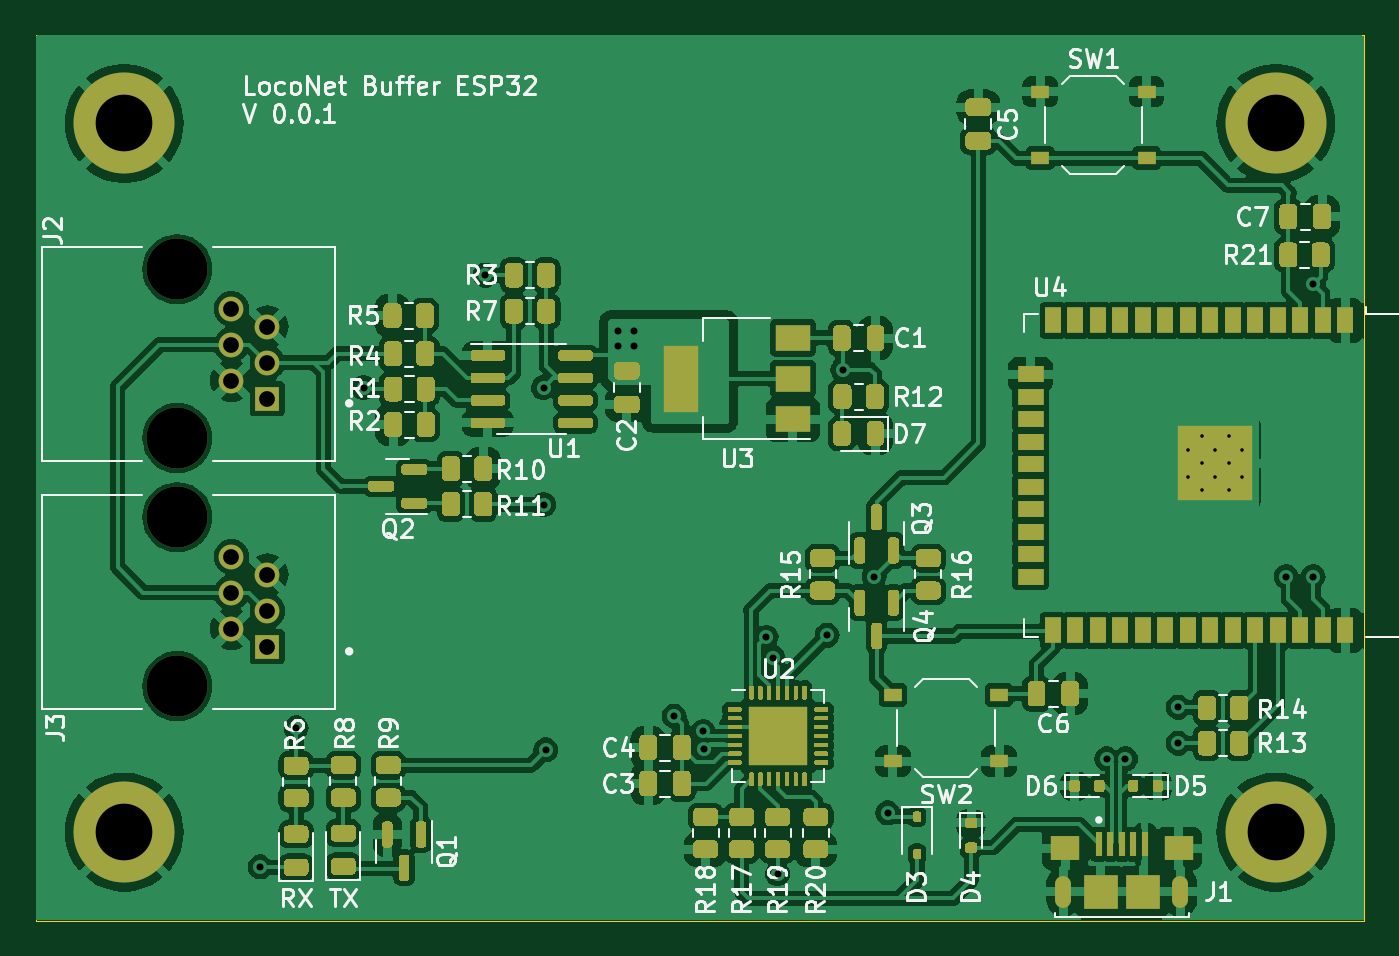
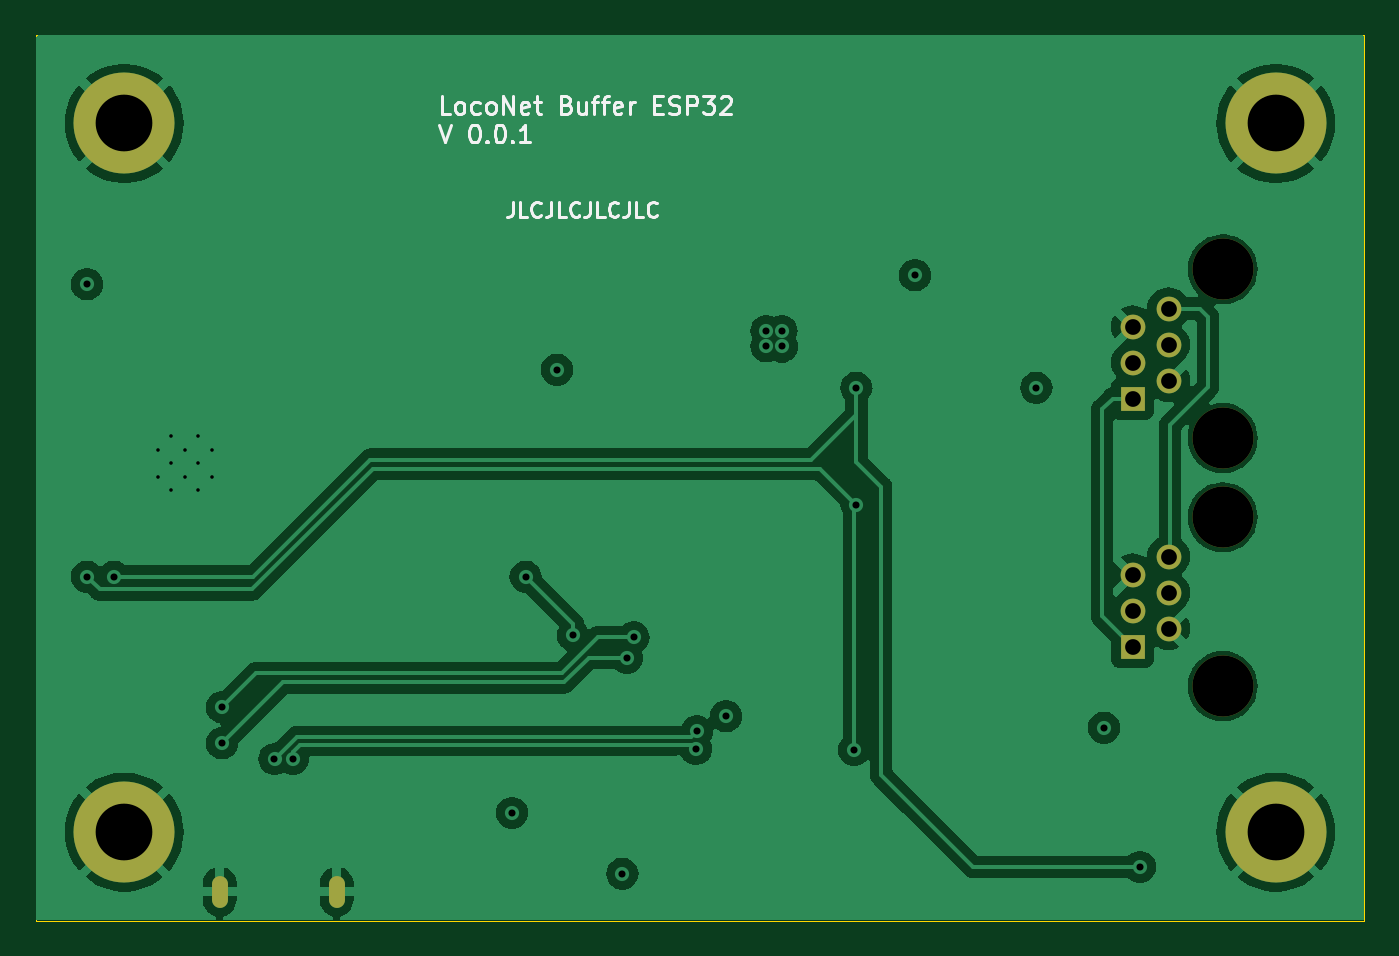
Circuit board: 11 layer files. Board 75.0 x 50.0 mm.
- bottom_copper: LocoBuffer-B_Cu.gbr (73088 bytes)
- bottom_mask: LocoBuffer-B_Mask.gbr (1243 bytes)
- bottom_silk: LocoBuffer-B_Silkscreen.gbr (16541 bytes)
- outline: LocoBuffer-Edge_Cuts.gbr (781 bytes)
- top_copper: LocoBuffer-F_Cu.gbr (260268 bytes)
- top_mask: LocoBuffer-F_Mask.gbr (42805 bytes)
- top_silk: LocoBuffer-F_Silkscreen.gbr (119412 bytes)
- inner_copper: LocoBuffer-In1_Cu.gbr (72962 bytes)
- inner_copper: LocoBuffer-In2_Cu.gbr (54360 bytes)
- drill: LocoBuffer-NPTH.drl (453 bytes)
- drill: LocoBuffer-PTH.drl (1525 bytes)

=== bottom_copper: LocoBuffer-B_Cu.gbr (73088 bytes, source omitted) ===
=== bottom_mask: LocoBuffer-B_Mask.gbr ===
G04 #@! TF.GenerationSoftware,KiCad,Pcbnew,7.0.5.1-1-g8f565ef7f0-dirty-deb11*
G04 #@! TF.CreationDate,2023-06-21T17:13:58+00:00*
G04 #@! TF.ProjectId,LocoBuffer,4c6f636f-4275-4666-9665-722e6b696361,rev?*
G04 #@! TF.SameCoordinates,Original*
G04 #@! TF.FileFunction,Soldermask,Bot*
G04 #@! TF.FilePolarity,Negative*
%FSLAX46Y46*%
G04 Gerber Fmt 4.6, Leading zero omitted, Abs format (unit mm)*
G04 Created by KiCad (PCBNEW 7.0.5.1-1-g8f565ef7f0-dirty-deb11) date 2023-06-21 17:13:58*
%MOMM*%
%LPD*%
G01*
G04 APERTURE LIST*
%ADD10C,3.450000*%
%ADD11R,1.398000X1.398000*%
%ADD12C,1.398000*%
%ADD13C,5.700000*%
%ADD14O,0.900000X1.800000*%
G04 APERTURE END LIST*
D10*
X38000000Y-83237500D03*
X38000000Y-92762500D03*
D11*
X43080000Y-90540000D03*
D12*
X41050000Y-89524000D03*
X43080000Y-88508000D03*
X41048000Y-87492000D03*
X43080000Y-86476000D03*
X41050000Y-85460000D03*
D10*
X38000000Y-97237500D03*
X38000000Y-106762500D03*
D11*
X43080000Y-104540000D03*
D12*
X41050000Y-103524000D03*
X43080000Y-102508000D03*
X41048000Y-101492000D03*
X43080000Y-100476000D03*
X41050000Y-99460000D03*
D13*
X35000000Y-75000000D03*
X35000000Y-115000000D03*
X100000000Y-115000000D03*
X100000000Y-75000000D03*
D14*
X88015000Y-118364000D03*
X94615000Y-118364000D03*
M02*

=== bottom_silk: LocoBuffer-B_Silkscreen.gbr (16541 bytes, source omitted) ===
=== outline: LocoBuffer-Edge_Cuts.gbr ===
G04 #@! TF.GenerationSoftware,KiCad,Pcbnew,7.0.5.1-1-g8f565ef7f0-dirty-deb11*
G04 #@! TF.CreationDate,2023-06-21T17:13:58+00:00*
G04 #@! TF.ProjectId,LocoBuffer,4c6f636f-4275-4666-9665-722e6b696361,rev?*
G04 #@! TF.SameCoordinates,Original*
G04 #@! TF.FileFunction,Profile,NP*
%FSLAX46Y46*%
G04 Gerber Fmt 4.6, Leading zero omitted, Abs format (unit mm)*
G04 Created by KiCad (PCBNEW 7.0.5.1-1-g8f565ef7f0-dirty-deb11) date 2023-06-21 17:13:58*
%MOMM*%
%LPD*%
G01*
G04 APERTURE LIST*
G04 #@! TA.AperFunction,Profile*
%ADD10C,0.050000*%
G04 #@! TD*
G04 APERTURE END LIST*
D10*
X30000000Y-70000000D02*
X30000000Y-120000000D01*
X105000000Y-120000000D02*
X105000000Y-70000000D01*
X30000000Y-120000000D02*
X105000000Y-120000000D01*
X105000000Y-70000000D02*
X30000000Y-70000000D01*
M02*

=== top_copper: LocoBuffer-F_Cu.gbr (260268 bytes, source omitted) ===
=== top_mask: LocoBuffer-F_Mask.gbr (42805 bytes, source omitted) ===
=== top_silk: LocoBuffer-F_Silkscreen.gbr (119412 bytes, source omitted) ===
=== inner_copper: LocoBuffer-In1_Cu.gbr (72962 bytes, source omitted) ===
=== inner_copper: LocoBuffer-In2_Cu.gbr (54360 bytes, source omitted) ===
=== drill: LocoBuffer-NPTH.drl ===
M48
; DRILL file {KiCad 7.0.5.1-1-g8f565ef7f0-dirty-deb11} date Wed Jun 21 17:13:58 2023
; FORMAT={-:-/ absolute / inch / decimal}
; #@! TF.CreationDate,2023-06-21T17:13:58+00:00
; #@! TF.GenerationSoftware,Kicad,Pcbnew,7.0.5.1-1-g8f565ef7f0-dirty-deb11
; #@! TF.FileFunction,NonPlated,1,4,NPTH
FMAT,2
INCH
; #@! TA.AperFunction,NonPlated,NPTH,ComponentDrill
T1C0.1358
%
G90
G05
T1
X1.4961Y-3.2771
X1.4961Y-3.6521
X1.4961Y-3.8282
X1.4961Y-4.2032
T0
M30

=== drill: LocoBuffer-PTH.drl ===
M48
; DRILL file {KiCad 7.0.5.1-1-g8f565ef7f0-dirty-deb11} date Wed Jun 21 17:13:58 2023
; FORMAT={-:-/ absolute / inch / decimal}
; #@! TF.CreationDate,2023-06-21T17:13:58+00:00
; #@! TF.GenerationSoftware,Kicad,Pcbnew,7.0.5.1-1-g8f565ef7f0-dirty-deb11
; #@! TF.FileFunction,Plated,1,4,PTH
FMAT,2
INCH
; #@! TA.AperFunction,Plated,PTH,ComponentDrill
T1C0.0079
; #@! TA.AperFunction,Plated,PTH,ViaDrill
T2C0.0157
; #@! TA.AperFunction,Plated,PTH,ComponentDrill
T3C0.0197
; #@! TA.AperFunction,Plated,PTH,ComponentDrill
T4C0.0350
; #@! TA.AperFunction,Plated,PTH,ComponentDrill
T5C0.1260
%
G90
G05
T1
X3.7426Y-3.6782
X3.7426Y-3.7382
X3.7726Y-3.6482
X3.7726Y-3.7082
X3.7726Y-3.7683
X3.8026Y-3.6782
X3.8026Y-3.7382
X3.8326Y-3.6482
X3.8326Y-3.7082
X3.8326Y-3.7683
X3.8626Y-3.6782
X3.8626Y-3.7382
T2
X1.68Y-4.605
X1.76Y-4.296
X1.91Y-3.54
X2.18Y-3.29
X2.31Y-3.54
X2.31Y-3.8
X2.315Y-4.345
X2.4755Y-3.4485
X2.476Y-3.414
X2.51Y-3.414
X2.51Y-3.448
X2.6Y-4.27
X2.6647Y-4.3038
X2.6669Y-4.3431
X2.805Y-4.095
X2.82Y-4.14
X2.83Y-4.62
X2.94Y-4.09
X2.975Y-3.5
X3.045Y-3.96
X3.075Y-4.485
X3.5616Y-4.365
X3.603Y-4.365
X3.72Y-4.25
X3.72Y-4.33
X3.96Y-3.96
X4.02Y-3.31
X4.02Y-3.96
T4
X1.6161Y-3.4446
X1.6161Y-3.9957
X1.6161Y-3.3646
X1.6161Y-3.5246
X1.6161Y-3.9157
X1.6161Y-4.0757
X1.6961Y-3.4046
X1.6961Y-3.4846
X1.6961Y-3.5646
X1.6961Y-3.9557
X1.6961Y-4.0357
X1.6961Y-4.1157
T5
X1.378Y-2.9528
X1.378Y-4.5276
X3.937Y-2.9528
X3.937Y-4.5276
T3
G00X3.4652Y-4.6462
M15
G01X3.4652Y-4.6738
M16
G05
G00X3.725Y-4.6462
M15
G01X3.725Y-4.6738
M16
G05
T0
M30
